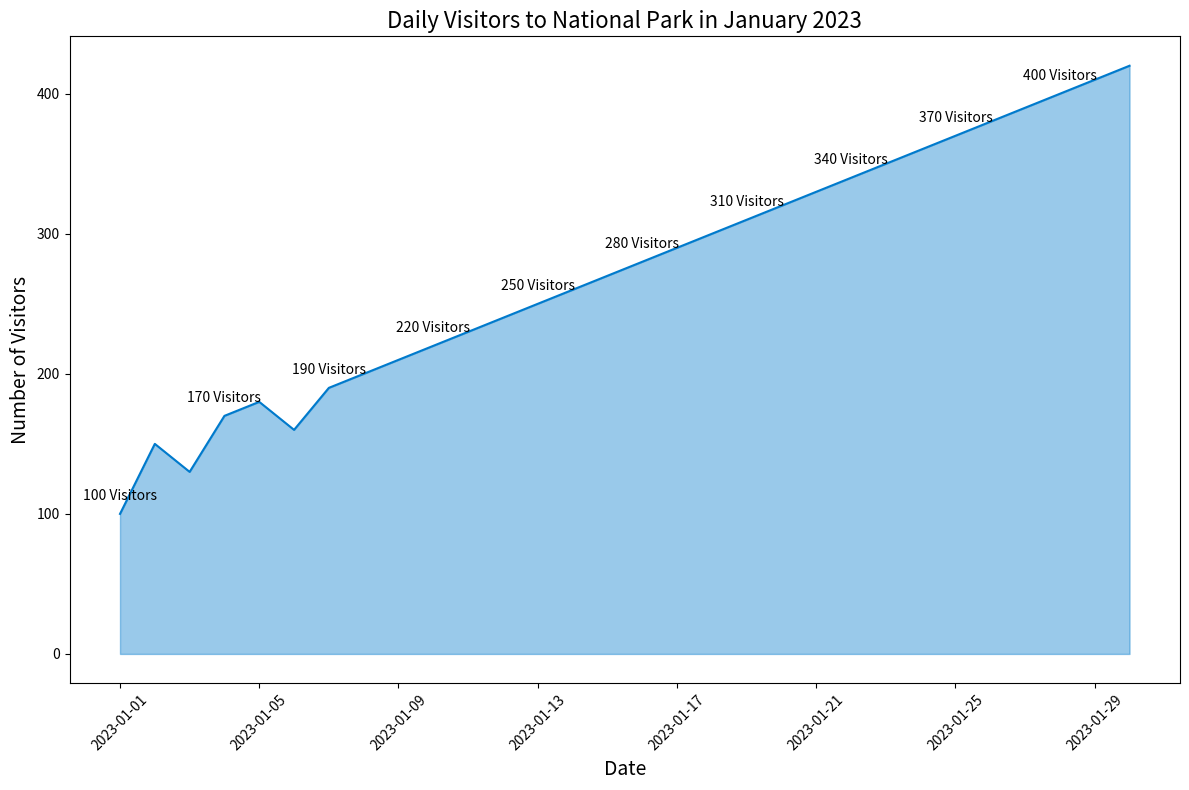

Write Python code to recreate this figure.

import pandas as pd
import matplotlib.pyplot as plt

# Create a DataFrame from the provided table data
data = {
    'Date': pd.date_range(start='2023-01-01', periods=30, freq='D'),
    'Visitors': [
        100, 150, 130, 170, 180, 160, 190, 200, 210, 220, 230, 240, 250, 260, 270, 280, 290, 300, 310, 320, 330, 340, 350, 360, 370, 380, 390, 400, 410, 420
    ]
}

df = pd.DataFrame(data)

# Set the size of the chart
plt.figure(figsize=(12, 8))

# Create an area plot
plt.plot(df['Date'], df['Visitors'], color="#007ACC")
plt.fill_between(df['Date'], df['Visitors'], color="#007ACC", alpha=0.4)

# Assign annotation
for index, value in df.iterrows():
    if index % 3 == 0:  # Annotate every 3 days
        plt.text(value['Date'], value['Visitors'] + 10, f"{value['Visitors']} Visitors", ha='center')

# Set the chart title and labels
plt.title('Daily Visitors to National Park in January 2023', fontsize=16)
plt.xlabel('Date', fontsize=14)
plt.ylabel('Number of Visitors', fontsize=14)

# Rotate x-axis labels for better readability
plt.xticks(rotation=45)

# Show the plot
plt.tight_layout()
plt.show()
